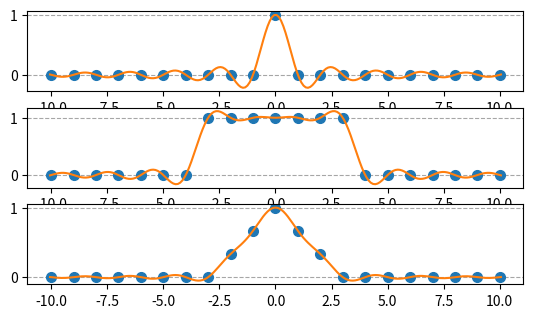

This figure's Python source:
#%%
# convergence of fourth order finite differences
# for various N, setup a grid in [-pi, pi] and function u(x)
import math
from matplotlib import pyplot as plt
import numpy as np
# p3.m - band-limited interpolation

h = 1
xmax = 10
x = np.array(range(-xmax,xmax+1,h))      # computational grid
xx = np.linspace(-10.05, 10.05, num=202) # plotting grid

for n in range(1,3+1):
    plt.subplot(4,1,n)
    if n== 1:
        v = (x==0);               # delta function
    elif n== 2:
        v = (abs(x)<=3);          # square wave
    elif n==3:
        v = [max(0.0,1-abs(x2)/3) for x2 in x];    # hat function   
    plt.plot(x,v,'.',markersize =14)
    plt.grid(visible= True, axis="y", ls="--", color='0.65')
    p = np.zeros(len(xx))
    for i in range(0, len(x)):
        p = p + v[i]*np.sin(math.pi*(xx-x[i])/h)/(math.pi*(xx-x[i]/h))
    plt.plot(xx,p)
    plt.axis = [-xmax, xmax, -.5, 1.5]
    plt.xtick = []
    plt.ytick = [0.0, 1.0]